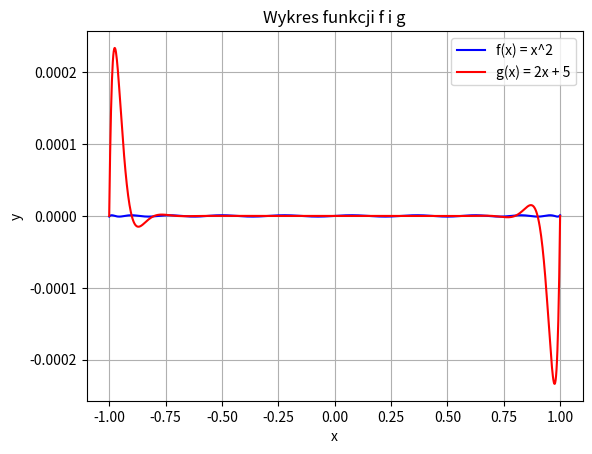

Write Python code to recreate this figure.
from functools import reduce
from math import cos, pi
import matplotlib.pyplot as plt
import numpy as np

N = 1000

def plot_polynomial(points, plot_range : tuple[float,float] = (-1,1)):
    polynomial = lambda x : reduce(lambda a,b : a * b, [x - p for p in points])


    # 2. dużo punktów (np. 1000)
    xs = np.linspace(*plot_range, N)

    # 3. wartości funkcji
    ys = polynomial(xs)

    # 4. wykres
    plt.plot(xs, ys)
    plt.xlabel("x")
    plt.ylabel("f(x)")
    plt.grid(True)
    plt.show()  

def plot_chebyshev(n):
    points = [cos((2*k+1)*pi/(2*n+2)) for k in range(n+1)]

    plot_polynomial(points)

def plot_equidistant(n):
    points = [-1 + 2*i/n for i in range(n+1)]

    plot_polynomial(points)

def plot_both(n, plot_range : tuple[float,float] = (-1,1)):
    points_c = [cos((2*k+1)*pi/(2*n+2)) for k in range(n+1)]
    points_eq = [-1 + 2*i/n for i in range(n+1)]

    f = lambda x : reduce(lambda a,b : a * b, [x - p for p in points_c])
    g = lambda x : reduce(lambda a,b : a * b, [x - p for p in points_eq])

    xs = np.linspace(*plot_range, N)

    plt.plot(xs, f(xs), label='f(x) = x^2', color='blue')
    plt.plot(xs, g(xs), label='g(x) = 2x + 5', color='red')

    # Dodajemy legendę
    plt.legend()

    # Dodajemy tytuł i etykiety osi
    plt.title("Wykres funkcji f i g")
    plt.xlabel("x")
    plt.ylabel("y")

    # Pokaż wykres
    plt.grid(True)
    plt.show()


deg = 20
#plot_equidistant(deg)
#plot_chebyshev(deg)
plot_both(deg)

"""
wielomian z wezlami chebyszewa ma podobne wartosci na calym przedziale natomiast
z rownoodleglymi jest nierownomierny rozklad wartosci (na krancach wieksze)

"""
